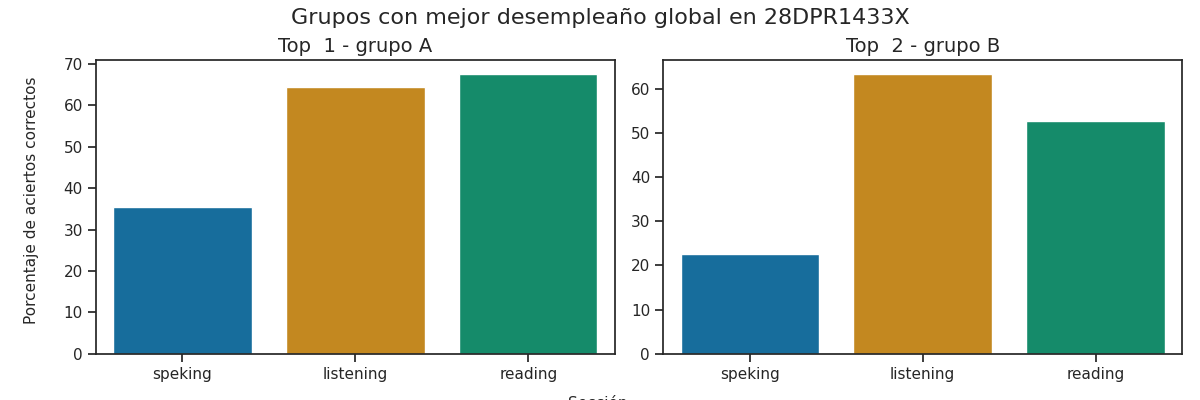

The table this chart was drawn from, first rows:
Top, Grupo, Porcentaje de aciertos correctos, Porcentaje de aciertos correctos para la…, Porcentaje de aciertos correctos para la…, Porcentaje de aciertos correctos para la…, Porcentaje de aciertos correctos para la…, Porcentaje de aciertos correctos para la…, Calificación promedio en los exámenes pa…, Calificación promedio en los exámenes pa…, Calificación promedio en los exámenes pa…, Calificación promedio en los exámenes pa…, Calificación promedio en los exámenes pa…, Promedio de aciertos en los exámenes par…, Promedio de aciertos en los exámenes par…, Promedio de aciertos en los exámenes par…, Promedio de aciertos en los exámenes par…, Promedio de aciertos en los exámenes par…
1, A, 55.84, 64.5, 67.6, 29.17, 41.67, 35.42, A1 +, A1 +, A1, A1, A1, 16, 27, 2, 3, 3
2, B, 46.16, 63.3, 52.61, 17.93, 27.17, 22.55, A1 +, A1, A1, A1, A1, 16, 21, 1, 2, 2
